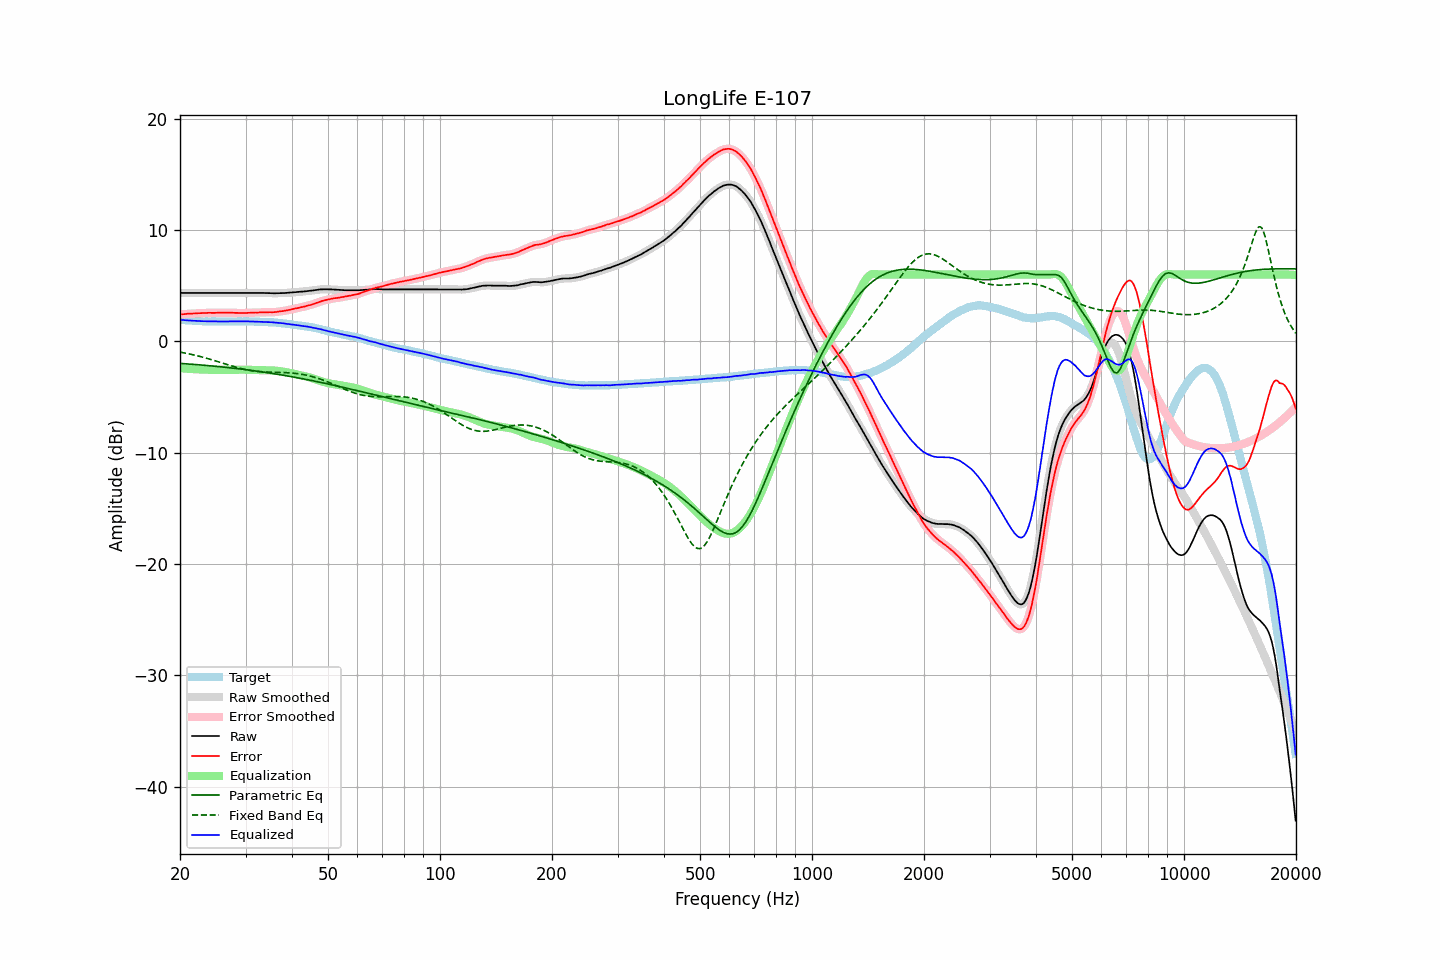

The table this chart was drawn from, first rows:
frequency, raw, error, smoothed, error_smoothed, equalization, parametric_eq, fixed_band_eq, equalized_raw, equalized_smoothed, target
20.00, 4.35, 2.41, 4.35, 2.41, -2.41, -1.98, -0.97, 1.93, 1.93, 1.93
20.20, 4.35, 2.43, 4.35, 2.43, -2.43, -1.99, -0.99, 1.92, 1.92, 1.92
20.40, 4.35, 2.44, 4.35, 2.44, -2.44, -2.00, -1.02, 1.91, 1.91, 1.91
20.61, 4.35, 2.45, 4.35, 2.45, -2.45, -2.01, -1.05, 1.90, 1.90, 1.90
20.81, 4.35, 2.47, 4.35, 2.46, -2.46, -2.02, -1.08, 1.89, 1.89, 1.88
21.02, 4.35, 2.48, 4.35, 2.47, -2.47, -2.03, -1.11, 1.88, 1.88, 1.87
21.23, 4.35, 2.49, 4.35, 2.48, -2.48, -2.05, -1.14, 1.87, 1.87, 1.86
21.44, 4.35, 2.48, 4.35, 2.49, -2.49, -2.06, -1.17, 1.86, 1.86, 1.87
21.66, 4.35, 2.50, 4.35, 2.49, -2.50, -2.07, -1.20, 1.85, 1.85, 1.85
21.87, 4.35, 2.50, 4.35, 2.50, -2.51, -2.08, -1.24, 1.84, 1.84, 1.85
22.09, 4.35, 2.52, 4.35, 2.51, -2.51, -2.09, -1.27, 1.83, 1.83, 1.83
22.31, 4.35, 2.52, 4.35, 2.52, -2.52, -2.10, -1.31, 1.83, 1.83, 1.83
22.54, 4.35, 2.53, 4.35, 2.53, -2.53, -2.11, -1.34, 1.82, 1.82, 1.82
22.76, 4.35, 2.53, 4.35, 2.53, -2.53, -2.13, -1.38, 1.81, 1.81, 1.82
22.99, 4.35, 2.54, 4.35, 2.54, -2.54, -2.14, -1.42, 1.81, 1.81, 1.81
23.22, 4.35, 2.55, 4.35, 2.54, -2.55, -2.15, -1.46, 1.80, 1.80, 1.80
23.45, 4.35, 2.54, 4.35, 2.55, -2.55, -2.16, -1.50, 1.80, 1.80, 1.80
23.69, 4.35, 2.55, 4.35, 2.55, -2.55, -2.18, -1.54, 1.80, 1.80, 1.79
23.92, 4.35, 2.56, 4.35, 2.55, -2.55, -2.19, -1.58, 1.79, 1.79, 1.78
24.16, 4.35, 2.55, 4.35, 2.56, -2.56, -2.20, -1.62, 1.79, 1.79, 1.79
24.40, 4.35, 2.55, 4.35, 2.55, -2.56, -2.21, -1.67, 1.79, 1.79, 1.79
24.65, 4.35, 2.56, 4.35, 2.55, -2.56, -2.23, -1.71, 1.79, 1.79, 1.79
24.89, 4.35, 2.56, 4.35, 2.56, -2.56, -2.24, -1.75, 1.78, 1.78, 1.79
25.14, 4.35, 2.57, 4.35, 2.56, -2.56, -2.26, -1.80, 1.78, 1.78, 1.78
25.39, 4.35, 2.57, 4.35, 2.57, -2.56, -2.27, -1.84, 1.78, 1.78, 1.78
25.65, 4.35, 2.57, 4.35, 2.57, -2.56, -2.29, -1.89, 1.78, 1.78, 1.78
25.91, 4.35, 2.57, 4.35, 2.57, -2.56, -2.30, -1.94, 1.78, 1.78, 1.78
26.16, 4.35, 2.56, 4.35, 2.56, -2.57, -2.31, -1.98, 1.78, 1.78, 1.79
26.43, 4.35, 2.56, 4.35, 2.56, -2.57, -2.33, -2.03, 1.78, 1.78, 1.79
26.69, 4.35, 2.56, 4.35, 2.56, -2.56, -2.35, -2.07, 1.78, 1.78, 1.78
26.96, 4.35, 2.56, 4.35, 2.56, -2.56, -2.36, -2.12, 1.78, 1.78, 1.78
27.23, 4.35, 2.56, 4.35, 2.56, -2.56, -2.38, -2.16, 1.79, 1.79, 1.78
27.50, 4.35, 2.57, 4.35, 2.56, -2.56, -2.39, -2.21, 1.79, 1.79, 1.78
27.77, 4.35, 2.56, 4.35, 2.56, -2.56, -2.41, -2.25, 1.79, 1.79, 1.79
28.05, 4.35, 2.56, 4.35, 2.56, -2.55, -2.43, -2.29, 1.79, 1.79, 1.79
28.33, 4.35, 2.55, 4.35, 2.55, -2.55, -2.44, -2.33, 1.80, 1.80, 1.80
28.62, 4.35, 2.55, 4.35, 2.55, -2.55, -2.46, -2.37, 1.80, 1.80, 1.80
28.90, 4.35, 2.54, 4.35, 2.54, -2.55, -2.48, -2.41, 1.80, 1.80, 1.81
29.19, 4.35, 2.54, 4.35, 2.54, -2.55, -2.49, -2.45, 1.80, 1.80, 1.80
29.48, 4.35, 2.54, 4.35, 2.54, -2.55, -2.51, -2.48, 1.80, 1.80, 1.80
29.78, 4.35, 2.55, 4.35, 2.55, -2.55, -2.53, -2.52, 1.80, 1.80, 1.80
30.08, 4.35, 2.55, 4.35, 2.55, -2.55, -2.55, -2.55, 1.80, 1.80, 1.80
30.38, 4.35, 2.56, 4.35, 2.56, -2.55, -2.57, -2.58, 1.79, 1.79, 1.79
30.68, 4.35, 2.56, 4.35, 2.56, -2.56, -2.59, -2.60, 1.79, 1.79, 1.79
30.99, 4.35, 2.56, 4.35, 2.56, -2.56, -2.60, -2.63, 1.78, 1.78, 1.78
31.30, 4.35, 2.56, 4.35, 2.57, -2.57, -2.62, -2.65, 1.78, 1.78, 1.78
31.61, 4.35, 2.57, 4.35, 2.57, -2.57, -2.64, -2.67, 1.77, 1.77, 1.78
31.93, 4.35, 2.59, 4.35, 2.58, -2.58, -2.66, -2.69, 1.77, 1.77, 1.76
32.24, 4.35, 2.58, 4.35, 2.59, -2.58, -2.68, -2.71, 1.76, 1.76, 1.77
32.57, 4.35, 2.59, 4.35, 2.59, -2.59, -2.70, -2.72, 1.76, 1.76, 1.75
32.89, 4.35, 2.60, 4.35, 2.59, -2.59, -2.72, -2.73, 1.75, 1.75, 1.75
33.22, 4.35, 2.60, 4.34, 2.59, -2.60, -2.75, -2.74, 1.75, 1.75, 1.75
33.55, 4.34, 2.59, 4.34, 2.60, -2.60, -2.77, -2.75, 1.74, 1.74, 1.75
33.89, 4.34, 2.60, 4.34, 2.60, -2.60, -2.79, -2.76, 1.73, 1.73, 1.73
34.23, 4.34, 2.62, 4.33, 2.61, -2.60, -2.81, -2.76, 1.73, 1.73, 1.72
34.57, 4.33, 2.61, 4.33, 2.61, -2.61, -2.83, -2.77, 1.72, 1.73, 1.72
34.92, 4.33, 2.62, 4.33, 2.61, -2.61, -2.85, -2.77, 1.72, 1.72, 1.71
35.27, 4.33, 2.60, 4.32, 2.61, -2.61, -2.88, -2.78, 1.71, 1.71, 1.72
35.62, 4.32, 2.62, 4.32, 2.61, -2.62, -2.90, -2.78, 1.69, 1.70, 1.70
35.97, 4.32, 2.62, 4.32, 2.62, -2.63, -2.92, -2.78, 1.69, 1.69, 1.70
... 635 more rows
